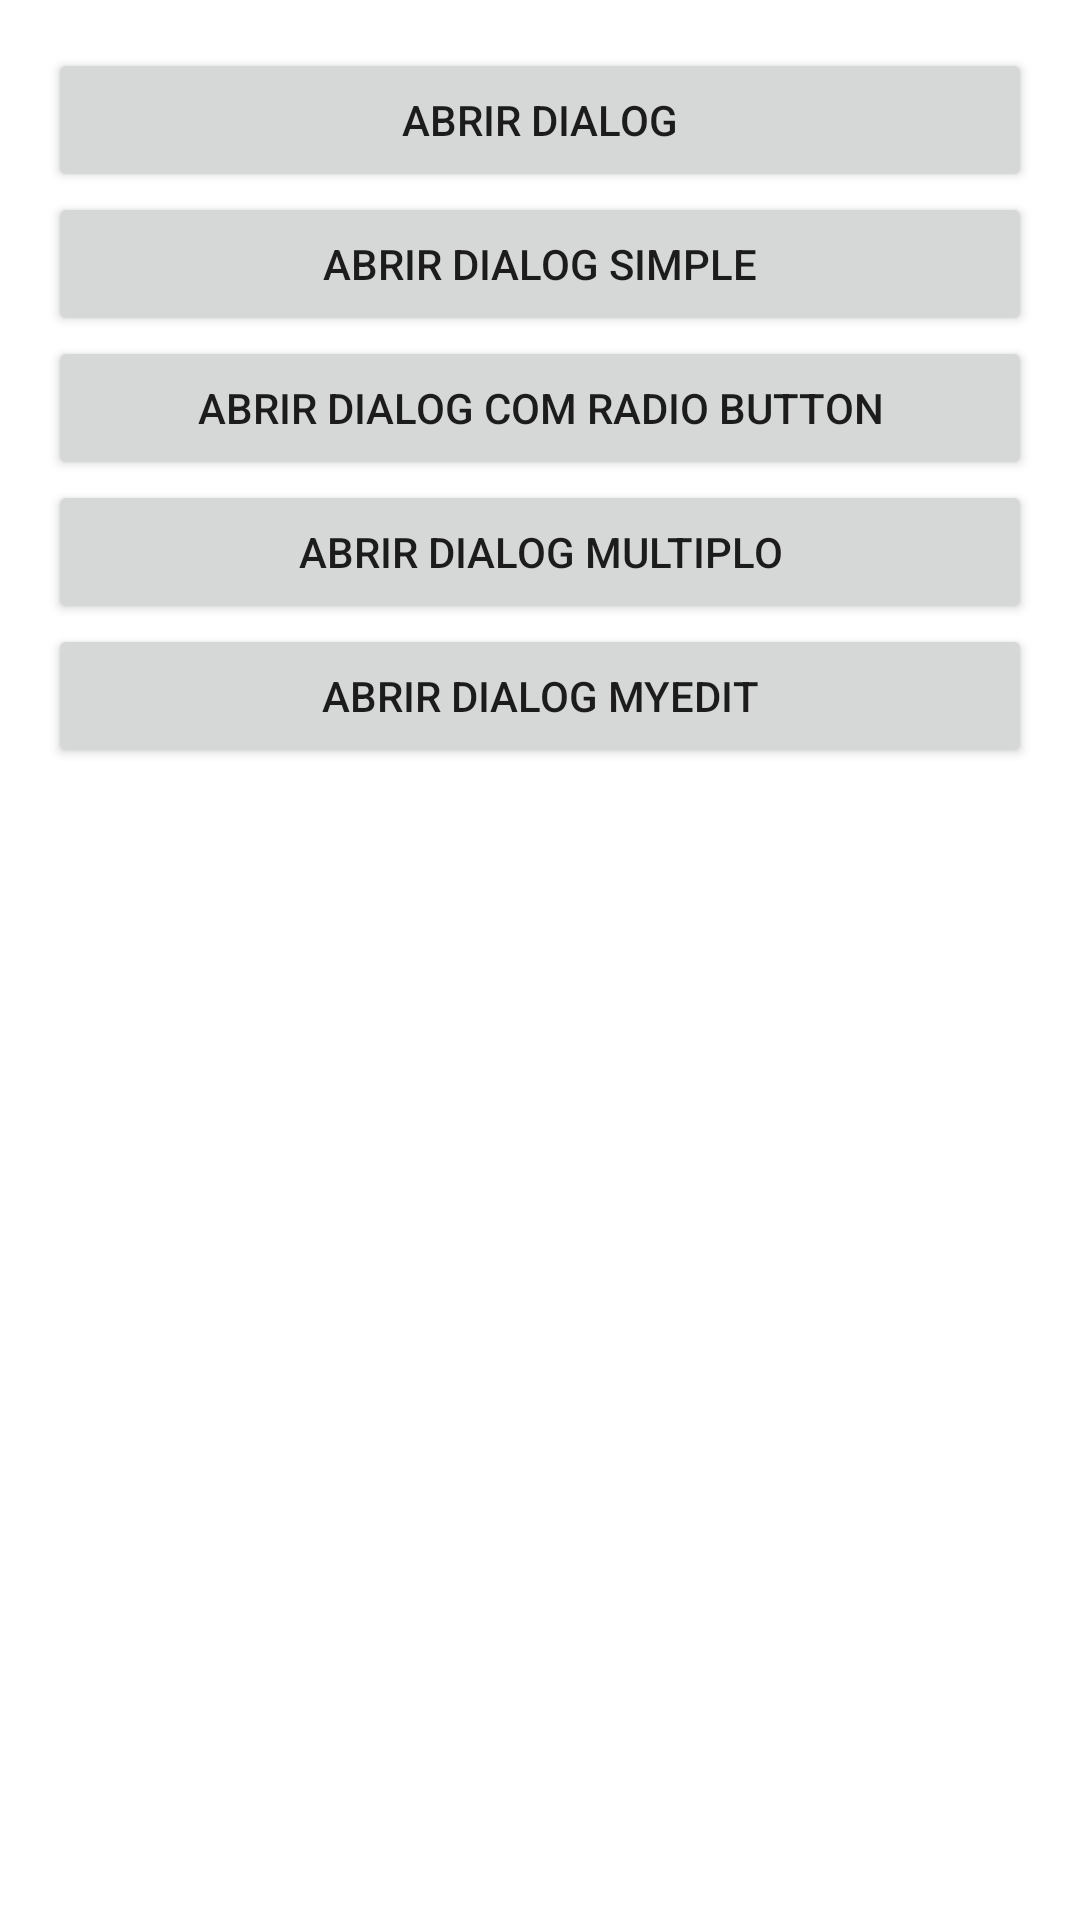

Produce the Android XML layout that renders to this screen, including the resource entries it uses.
<!-- AndroidManifest.xml: application theme Theme.ExemplosDialogs -->
<!-- res/layout/activity_main.xml -->
<?xml version="1.0" encoding="utf-8"?>
<LinearLayout xmlns:android="http://schemas.android.com/apk/res/android"
    xmlns:app="http://schemas.android.com/apk/res-auto"
    xmlns:tools="http://schemas.android.com/tools"
    android:orientation="vertical"
    android:padding="16dp"
    android:layout_width="match_parent"
    android:layout_height="match_parent"
    tools:context=".MainActivity">

    <Button
        android:layout_width="match_parent"
        android:layout_height="wrap_content"
        android:text="Abrir Dialog"
        android:onClick="openDialog"
        />

    <Button
        android:layout_width="match_parent"
        android:layout_height="wrap_content"
        android:text="Abrir Dialog Simple"
        android:onClick="openSimple"
        />

    <Button
        android:layout_width="match_parent"
        android:layout_height="wrap_content"
        android:text="Abrir Dialog com Radio Button"
        android:onClick="openRadio"
        />

    <Button
        android:layout_width="match_parent"
        android:layout_height="wrap_content"
        android:text="Abrir Dialog Multiplo"
        android:onClick="openMultiple"
        />

    <Button
        android:layout_width="match_parent"
        android:layout_height="wrap_content"
        android:text="Abrir Dialog MyEdit"
        android:onClick="openEdit"
        />

</LinearLayout>
<!-- resources referenced by this layout -->
<resources>
  <style name="Theme.ExemplosDialogs" parent="Theme.MaterialComponents.DayNight.DarkActionBar">
          
          <item name="colorPrimary">@color/purple_500</item>
          <item name="colorPrimaryVariant">@color/purple_700</item>
          <item name="colorOnPrimary">@color/white</item>
          
          <item name="colorSecondary">@color/teal_200</item>
          <item name="colorSecondaryVariant">@color/teal_700</item>
          <item name="colorOnSecondary">@color/black</item>
          
          <item name="android:statusBarColor" tools:targetApi="l">?attr/colorPrimaryVariant</item>
          
      </style>
  <!-- not gathered from this repository: default colours our renderer supplied (Android Studio template values) -->
  <color name="purple_500">#FF6200EE</color>
  <color name="purple_700">#FF3700B3</color>
  <color name="teal_200">#FF03DAC5</color>
  <color name="teal_700">#FF018786</color>
  <color name="black">#FF000000</color>
  <color name="white">#FFFFFFFF</color>
</resources>
